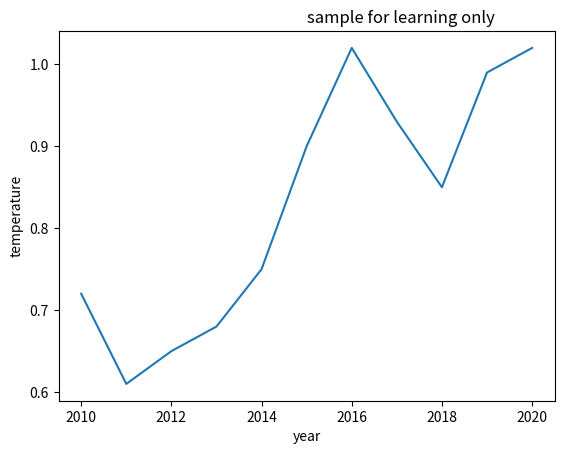

Generate this figure with matplotlib:
#!/usr/bin/env python3
# -*- coding: utf-8 -*-
"""
Created on Thu Jul 25 13:02:00 2024

visualization using Matplotlib

[redacted]
"""
import numpy as np
import pandas as pd
import matplotlib.pyplot as plt

year = [2010,2011,2012,2013,2014,2015,2016,2017,2018,2019,2020]

temp = [0.72,0.61,0.65,0.68,0.75,0.90,1.02,0.93,0.85,0.99,1.02]

plt.plot(year,temp)
plt.xlabel("year")
plt.ylabel("temperature")
plt.title("sample for learning only", {'fontsize':12, 'horizontalalignment':'left'})
plt.show() #for rendering the graph